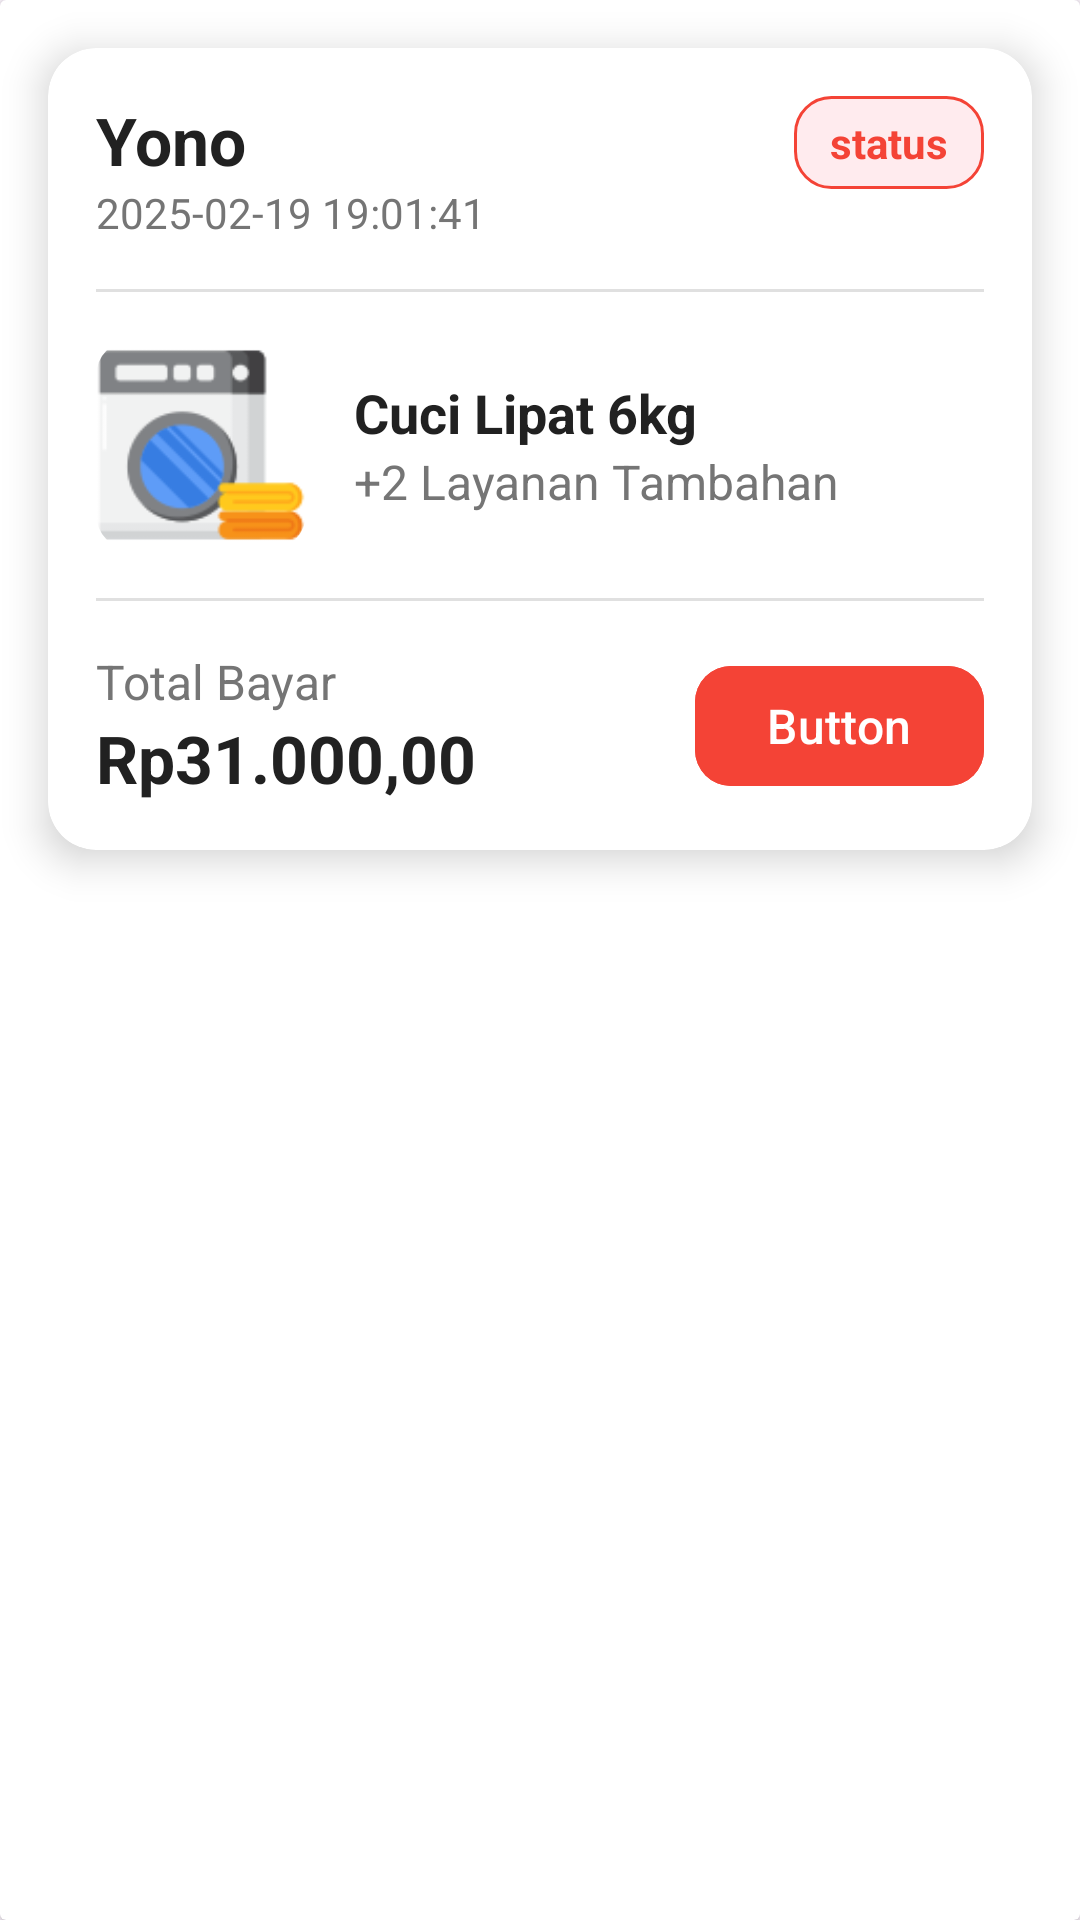

Android layout source for this screen:
<!-- AndroidManifest.xml: application theme Theme.LaundryApp -->
<!-- res/layout/card_laporan_belumbayar.xml -->
<?xml version="1.0" encoding="utf-8"?>
<androidx.cardview.widget.CardView xmlns:android="http://schemas.android.com/apk/res/android"
    xmlns:app="http://schemas.android.com/apk/res-auto"
    xmlns:tools="http://schemas.android.com/tools"
    android:layout_width="match_parent"
    android:id="@+id/laporan_sudahbayar"
    android:layout_height="match_parent"
    android:background="#F5F7FA"
    tools:context=".MainActivity">

    <androidx.cardview.widget.CardView
        android:layout_width="match_parent"
        android:layout_height="wrap_content"
        android:layout_margin="16dp"
        app:cardCornerRadius="16dp"
        app:cardElevation="8dp"
        app:layout_constraintBottom_toBottomOf="parent"
        app:layout_constraintEnd_toEndOf="parent"
        app:layout_constraintStart_toStartOf="parent"
        app:layout_constraintTop_toTopOf="parent">

        <androidx.constraintlayout.widget.ConstraintLayout
            android:layout_width="match_parent"
            android:layout_height="wrap_content"
            android:padding="16dp">

            
            <TextView
                android:id="@+id/tvCARD_PELANGGAN_nama"
                android:layout_width="wrap_content"
                android:layout_height="wrap_content"
                android:text="Yono"
                android:textColor="#212121"
                android:textSize="22sp"
                android:textStyle="bold"
                app:layout_constraintStart_toStartOf="parent"
                app:layout_constraintTop_toTopOf="parent" />

            <TextView
                android:id="@+id/tvTanggal"
                android:layout_width="wrap_content"
                android:layout_height="wrap_content"
                android:text="2025-02-19 19:01:41"
                android:textColor="#757575"
                android:textSize="14sp"
                app:layout_constraintStart_toStartOf="parent"
                app:layout_constraintTop_toBottomOf="@id/tvCARD_PELANGGAN_nama" />

            <TextView
                android:id="@+id/tvPaymentStatus"
                android:layout_width="wrap_content"
                android:layout_height="wrap_content"
                android:background="@drawable/bg_payment_status_belumbayar"
                android:paddingStart="12dp"
                android:paddingTop="6dp"
                android:paddingEnd="12dp"
                android:paddingBottom="6dp"
                android:text="status"
                android:textColor="#F44336"
                android:textSize="14sp"
                android:textStyle="bold"
                app:layout_constraintEnd_toEndOf="parent"
                app:layout_constraintTop_toTopOf="parent" />

            
            <View
                android:id="@+id/divider1"
                android:layout_width="match_parent"
                android:layout_height="1dp"
                android:layout_marginTop="16dp"
                android:background="#E0E0E0"
                app:layout_constraintTop_toBottomOf="@id/tvTanggal" />

            
            <androidx.cardview.widget.CardView
                android:id="@+id/cvLaundryIcon"
                android:layout_width="70dp"
                android:layout_height="70dp"
                android:layout_marginTop="16dp"
                app:cardCornerRadius="12dp"
                app:cardElevation="0dp"
                app:layout_constraintStart_toStartOf="parent"
                app:layout_constraintTop_toBottomOf="@id/divider1">

                <ImageView
                    android:layout_width="match_parent"
                    android:layout_height="match_parent"
                    android:layout_gravity="center"
                    android:src="@drawable/mesincuci"
                    />
            </androidx.cardview.widget.CardView>

            <TextView
                android:id="@+id/tvLayanan"
                android:layout_width="0dp"
                android:layout_height="wrap_content"
                android:layout_marginStart="16dp"
                android:text="Cuci Lipat 6kg"
                android:textColor="#212121"
                android:textSize="18sp"
                android:textStyle="bold"
                app:layout_constraintBottom_toTopOf="@id/tvLayananTambahan"
                app:layout_constraintEnd_toEndOf="parent"
                app:layout_constraintStart_toEndOf="@id/cvLaundryIcon"
                app:layout_constraintTop_toTopOf="@id/cvLaundryIcon"
                app:layout_constraintVertical_chainStyle="packed" />

            <TextView
                android:id="@+id/tvLayananTambahan"
                android:layout_width="0dp"
                android:layout_height="wrap_content"
                android:layout_marginStart="16dp"
                android:text="+2 Layanan Tambahan"
                android:textColor="#757575"
                android:textSize="16sp"
                app:layout_constraintBottom_toBottomOf="@id/cvLaundryIcon"
                app:layout_constraintEnd_toEndOf="parent"
                app:layout_constraintStart_toEndOf="@id/cvLaundryIcon"
                app:layout_constraintTop_toBottomOf="@id/tvLayanan" />

            
            <View
                android:id="@+id/divider2"
                android:layout_width="match_parent"
                android:layout_height="1dp"
                android:layout_marginTop="16dp"
                android:background="#E0E0E0"
                app:layout_constraintTop_toBottomOf="@id/cvLaundryIcon" />

            
            <TextView
                android:id="@+id/tvTotalLabel"
                android:layout_width="wrap_content"
                android:layout_height="wrap_content"
                android:layout_marginTop="16dp"
                android:text="Total Bayar"
                android:textColor="#757575"
                android:textSize="16sp"
                app:layout_constraintStart_toStartOf="parent"
                app:layout_constraintTop_toBottomOf="@id/divider2" />

            <TextView
                android:id="@+id/tvTotalBayar"
                android:layout_width="wrap_content"
                android:layout_height="wrap_content"
                android:text="Rp31.000,00"
                android:textColor="#212121"
                android:textSize="22sp"
                android:textStyle="bold"
                app:layout_constraintStart_toStartOf="parent"
                app:layout_constraintTop_toBottomOf="@id/tvTotalLabel" />

            <com.google.android.material.button.MaterialButton
                android:id="@+id/btnPickup"
                android:layout_width="wrap_content"
                android:layout_height="wrap_content"
                android:backgroundTint="#F44336"
                android:paddingStart="24dp"
                android:paddingTop="8dp"
                android:paddingEnd="24dp"
                android:paddingBottom="8dp"
                android:text="Button"
                android:textAllCaps="false"
                android:textColor="#FFFFFF"
                android:textSize="16sp"
                app:cornerRadius="12dp"
                app:layout_constraintBottom_toBottomOf="@id/tvTotalBayar"
                app:layout_constraintEnd_toEndOf="parent"
                app:layout_constraintTop_toTopOf="@id/tvTotalLabel" />

        </androidx.constraintlayout.widget.ConstraintLayout>
    </androidx.cardview.widget.CardView>
</androidx.cardview.widget.CardView>
<!-- resources referenced by this layout -->
<resources>
  <!-- drawable bg_payment_status_belumbayar (drawable) -->
  <shape xmlns:android="http://schemas.android.com/apk/res/android">
      <solid android:color="#FFEBEE" />
      <stroke android:width="1dp" android:color="#F44336" />
      <corners android:radius="12dp" />
  </shape>
  <!-- drawable mesincuci: png bitmap (drawable, 3630 bytes) -->
  <style name="Theme.LaundryApp" parent="Base.Theme.LaundryApp" />
  <style name="Base.Theme.LaundryApp" parent="Theme.Material3.DayNight.NoActionBar">
          
          
      </style>
</resources>
